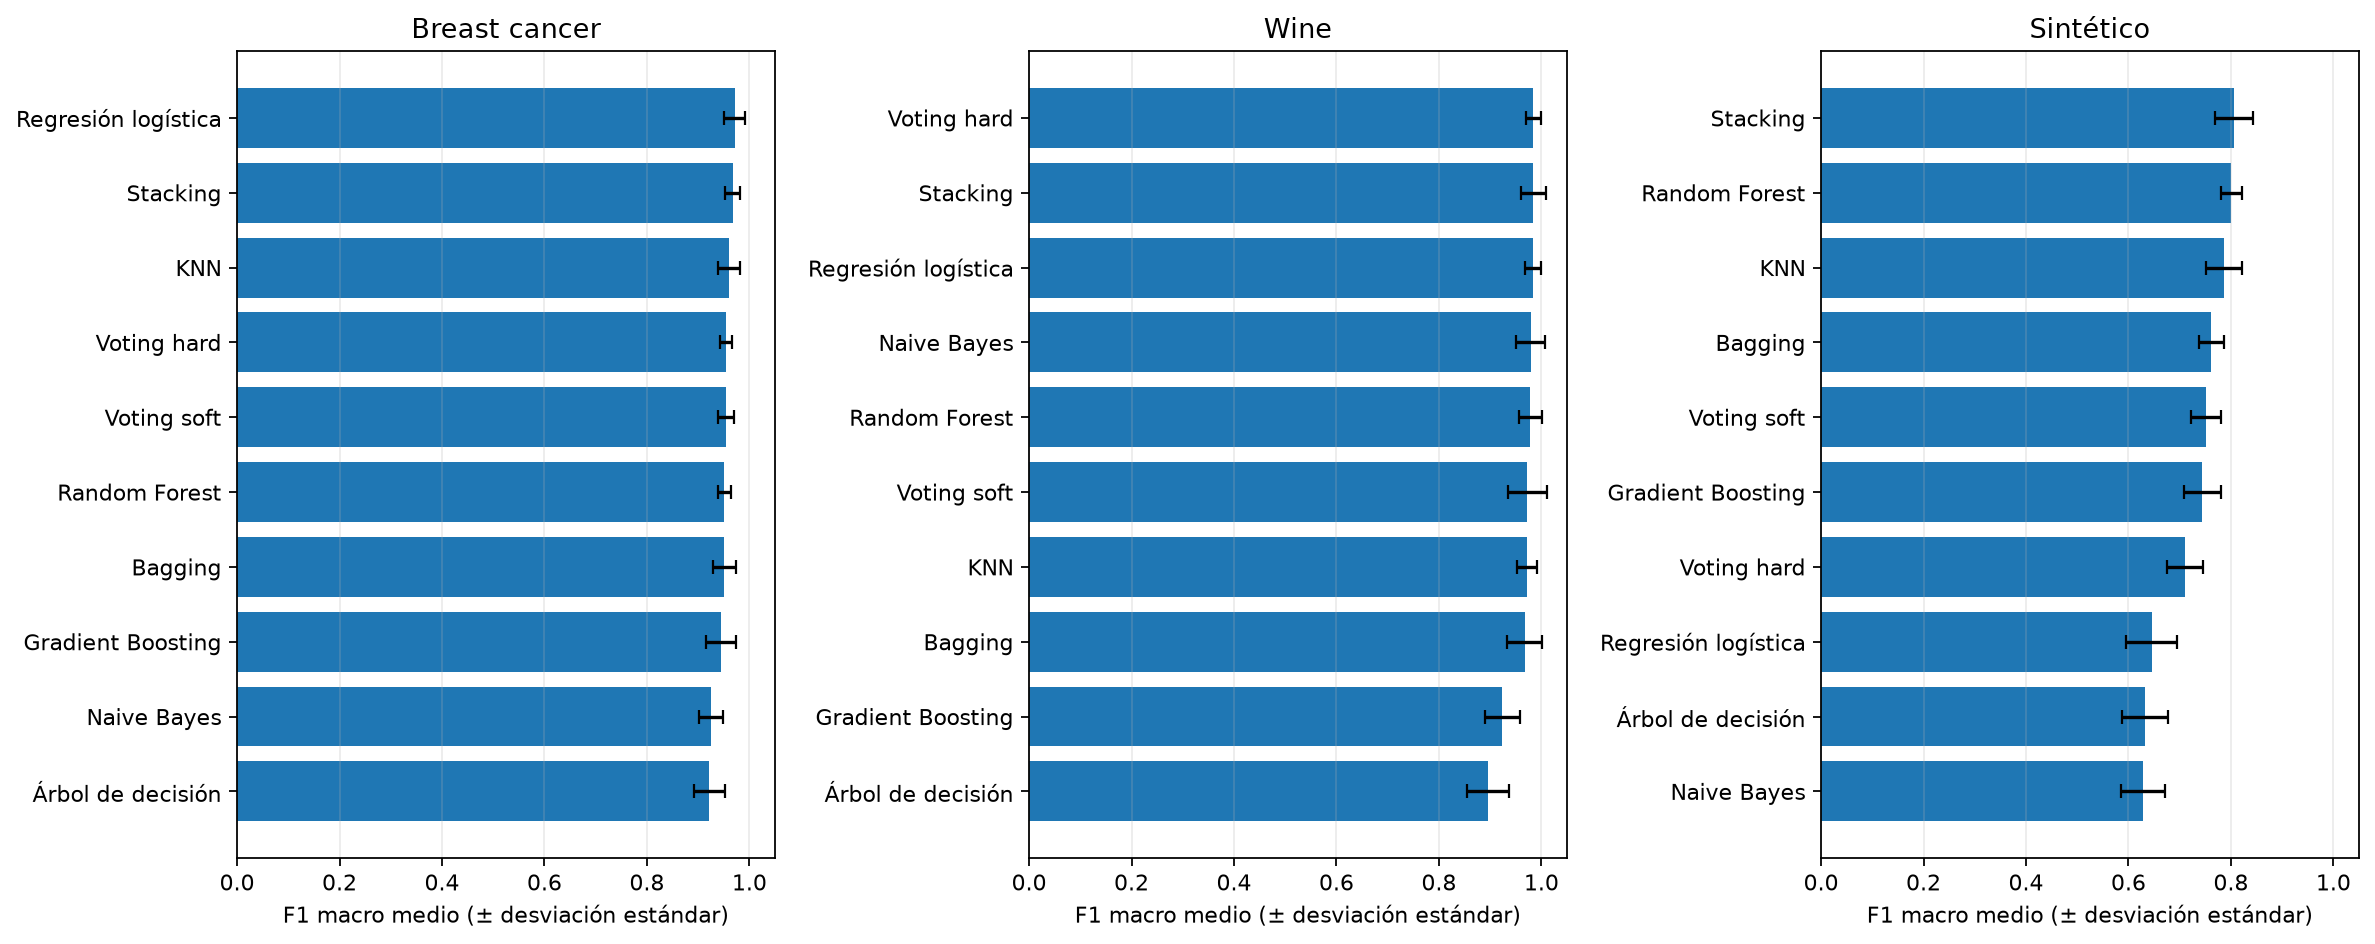

The data file committed next to this chart (first rows):
dataset, modelo, accuracy_media, accuracy_desviacion, f1_macro_media, f1_macro_desviacion
Breast cancer, Árbol de decisión, 0.928, 0.02577, 0.9215, 0.0304
Breast cancer, Regresión logística, 0.9737, 0.01859, 0.9714, 0.02051
Breast cancer, KNN, 0.9631, 0.02, 0.9599, 0.02195
Breast cancer, Naive Bayes, 0.9297, 0.02227, 0.9244, 0.02329
Breast cancer, Voting hard, 0.9578, 0.01136, 0.9547, 0.012
Breast cancer, Voting soft, 0.9578, 0.01438, 0.9542, 0.01603
Breast cancer, Bagging, 0.9543, 0.01996, 0.9509, 0.02199
Breast cancer, Random Forest, 0.9543, 0.01137, 0.9509, 0.01246
Breast cancer, Gradient Boosting, 0.9491, 0.02655, 0.9446, 0.02973
Breast cancer, Stacking, 0.9701, 0.01329, 0.9676, 0.01469
Wine, Árbol de decisión, 0.8932, 0.04252, 0.896, 0.0404
Wine, Regresión logística, 0.9833, 0.01521, 0.9829, 0.01561
Wine, KNN, 0.9717, 0.02021, 0.9721, 0.02002
Wine, Naive Bayes, 0.9775, 0.03087, 0.9788, 0.02898
Wine, Voting hard, 0.9832, 0.01536, 0.9841, 0.01457
Wine, Voting soft, 0.9717, 0.04013, 0.9727, 0.0387
Wine, Bagging, 0.9662, 0.03705, 0.9679, 0.03416
Wine, Random Forest, 0.9775, 0.02381, 0.9784, 0.02191
Wine, Gradient Boosting, 0.9214, 0.0367, 0.9237, 0.03395
Wine, Stacking, 0.9832, 0.02494, 0.984, 0.02408
Sintético, Árbol de decisión, 0.6378, 0.04052, 0.6328, 0.04481
Sintético, Regresión logística, 0.6511, 0.04554, 0.645, 0.04965
Sintético, KNN, 0.7867, 0.03505, 0.7868, 0.03556
Sintético, Naive Bayes, 0.6322, 0.03917, 0.6286, 0.04332
Sintético, Voting hard, 0.7111, 0.0331, 0.7103, 0.03483
Sintético, Voting soft, 0.7544, 0.02528, 0.7507, 0.02914
Sintético, Bagging, 0.7633, 0.02277, 0.7619, 0.02357
Sintético, Random Forest, 0.8022, 0.01868, 0.8005, 0.02024
Sintético, Gradient Boosting, 0.7456, 0.03388, 0.7439, 0.03629
Sintético, Stacking, 0.8067, 0.03566, 0.8061, 0.03658
